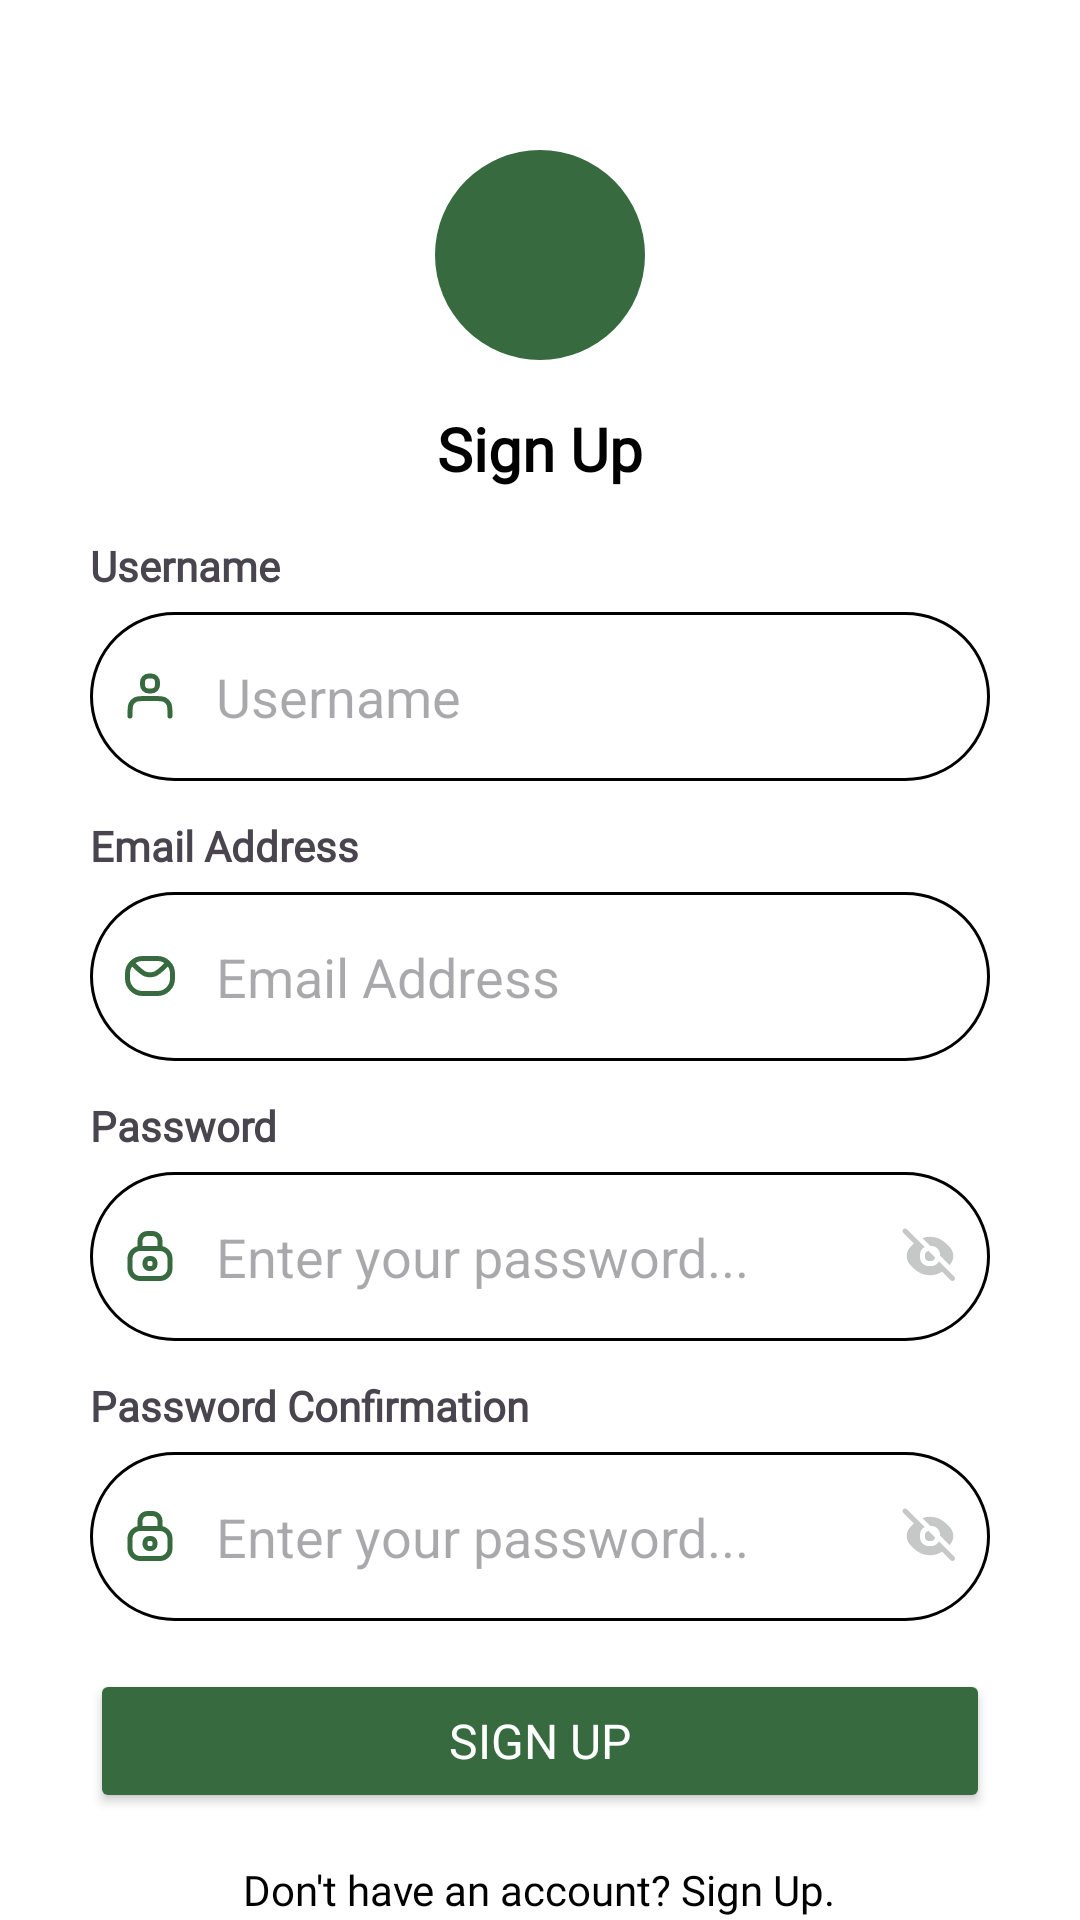

Here is an Android app screen rendered from its layout file. Give the layout XML and the strings, colors and styles it references.
<!-- AndroidManifest.xml: application theme Theme.NutriCheck -->
<!-- res/layout/fragment_register.xml -->
<?xml version="1.0" encoding="utf-8"?>
<ScrollView xmlns:android="http://schemas.android.com/apk/res/android"
    xmlns:app="http://schemas.android.com/apk/res-auto"
    xmlns:tools="http://schemas.android.com/tools"
    android:layout_width="match_parent"
    android:layout_height="match_parent"
    android:background="@android:color/white"
    android:paddingTop="50dp"
    android:paddingStart="30dp"
    android:paddingEnd="30dp"
    tools:context=".auth.register.form.RegisterFragment">

    <LinearLayout
        android:layout_width="match_parent"
        android:layout_height="wrap_content"
        android:orientation="vertical"
        android:gravity="center_horizontal">

        
        <ImageView
            android:id="@+id/profileImage"
            android:layout_width="70dp"
            android:layout_height="70dp"
            android:src="@drawable/background_button"
            android:layout_marginBottom="16dp" />

        
        <TextView
            android:id="@+id/tvSignIn"
            android:layout_width="wrap_content"
            android:layout_height="wrap_content"
            android:text="@string/sign_up"
            android:fontFamily="@font/plus_jakarta_sans"
            android:textSize="20sp"
            android:textStyle="bold"
            android:textColor="@android:color/black"
            android:layout_marginBottom="16dp" />

        
        <TextView
            android:layout_width="match_parent"
            android:layout_height="wrap_content"
            android:text="@string/username"
            android:fontFamily="@font/plus_jakarta_sans"
            android:textStyle="bold"
            android:layout_marginBottom="6dp" />

        <LinearLayout
            android:layout_width="match_parent"
            android:layout_height="wrap_content"
            android:orientation="horizontal"
            android:background="@drawable/bg_text"
            android:padding="10dp"
            android:layout_marginBottom="12dp">

            <ImageView
                android:layout_width="20dp"
                android:layout_height="20dp"
                android:src="@drawable/_3_user"
                android:layout_gravity="center_vertical"
                android:layout_marginEnd="6dp"
                app:tint="@color/prymary_color" />

            <EditText
                android:id="@+id/etUsername"
                android:layout_width="0dp"
                android:layout_height="wrap_content"
                android:layout_weight="1"
                android:hint="@string/username"
                android:background="@android:color/transparent"
                android:padding="6dp" />
        </LinearLayout>

        
        <TextView
            android:layout_width="match_parent"
            android:layout_height="wrap_content"
            android:text="@string/email_address"
            android:fontFamily="@font/plus_jakarta_sans"
            android:textStyle="bold"
            android:layout_marginBottom="6dp" />

        <LinearLayout
            android:layout_width="match_parent"
            android:layout_height="wrap_content"
            android:orientation="horizontal"
            android:background="@drawable/bg_text"
            android:padding="10dp"
            android:layout_marginBottom="12dp">

            <ImageView
                android:layout_width="20dp"
                android:layout_height="20dp"
                android:src="@drawable/email"
                android:layout_gravity="center_vertical"
                android:layout_marginEnd="6dp"
                app:tint="@color/prymary_color" />

            <EditText
                android:id="@+id/etEmailAddress"
                android:layout_width="0dp"
                android:layout_height="wrap_content"
                android:layout_weight="1"
                android:hint="@string/email_address"
                android:background="@android:color/transparent"
                android:padding="6dp" />
        </LinearLayout>

        
        <TextView
            android:layout_width="match_parent"
            android:layout_height="wrap_content"
            android:text="@string/password"
            android:fontFamily="@font/plus_jakarta_sans"
            android:textStyle="bold"
            android:layout_marginBottom="6dp" />

        <LinearLayout
            android:layout_width="match_parent"
            android:layout_height="wrap_content"
            android:orientation="horizontal"
            android:background="@drawable/bg_text"
            android:padding="10dp"
            android:layout_marginBottom="12dp">

            <ImageView
                android:layout_width="20dp"
                android:layout_height="20dp"
                android:src="@drawable/gembok"
                android:layout_gravity="center_vertical"
                android:layout_marginEnd="6dp"
                app:tint="@color/prymary_color" />

            <EditText
                android:id="@+id/etPassword"
                android:layout_width="0dp"
                android:layout_height="wrap_content"
                android:layout_weight="1"
                android:hint="@string/enter_your_password"
                android:inputType="textPassword"
                android:background="@android:color/transparent"
                android:padding="6dp" />

            <ImageView
                android:id="@+id/btnTogglePassword"
                android:layout_width="20dp"
                android:layout_height="20dp"
                android:src="@drawable/solid_eye"
                android:layout_gravity="center_vertical" />
        </LinearLayout>

        
        <TextView
            android:layout_width="match_parent"
            android:layout_height="wrap_content"
            android:text="@string/password_confirmation"
            android:fontFamily="@font/plus_jakarta_sans"
            android:textStyle="bold"
            android:layout_marginBottom="6dp" />

        <LinearLayout
            android:layout_width="match_parent"
            android:layout_height="wrap_content"
            android:orientation="horizontal"
            android:background="@drawable/bg_text"
            android:padding="10dp"
            android:layout_marginBottom="16dp">

            <ImageView
                android:layout_width="20dp"
                android:layout_height="20dp"
                android:src="@drawable/gembok"
                android:layout_gravity="center_vertical"
                android:layout_marginEnd="6dp"
                app:tint="@color/prymary_color" />

            <EditText
                android:id="@+id/etConfirmPassword"
                android:layout_width="0dp"
                android:layout_height="wrap_content"
                android:layout_weight="1"
                android:hint="@string/enter_your_password"
                android:inputType="textPassword"
                android:background="@android:color/transparent"
                android:padding="6dp" />

            <ImageView
                android:id="@+id/btnToggleConfirmPassword"
                android:layout_width="20dp"
                android:layout_height="20dp"
                android:src="@drawable/solid_eye"
                android:layout_gravity="center_vertical" />
        </LinearLayout>

        
        <Button
            android:id="@+id/btnSignIn"
            android:layout_width="match_parent"
            android:layout_height="wrap_content"
            android:text="@string/sign_up"
            android:backgroundTint="@color/prymary_color"
            android:textColor="@android:color/white"
            android:fontFamily="@font/plus_jakarta_sans"
            android:textSize="16sp"
            android:layout_marginBottom="16dp"
            android:paddingVertical="10dp" />

        
        <TextView
            android:id="@+id/tvSignUp"
            android:layout_width="wrap_content"
            android:layout_height="wrap_content"
            android:fontFamily="@font/plus_jakarta_sans"
            android:text="@string/don_t_have_an_account_sign_up"
            android:textColor="@color/black"
            android:gravity="center" />
    </LinearLayout>
</ScrollView>
<!-- resources referenced by this layout -->
<resources>
  <color name="black">#FF000000</color>
  <color name="prymary_color">#376A3E</color>
  <!-- drawable _3_user (drawable) -->
  <vector xmlns:android="http://schemas.android.com/apk/res/android"
      android:width="24dp"
      android:height="24dp"
      android:viewportWidth="24"
      android:viewportHeight="24">
    <path
        android:pathData="M20,20V19.4C20,17.16 20,16.04 19.564,15.184C19.181,14.431 18.569,13.819 17.816,13.436C16.96,13 15.84,13 13.6,13H10.4C8.16,13 7.04,13 6.184,13.436C5.431,13.819 4.819,14.431 4.436,15.184C4,16.04 4,17.16 4,19.4V20"
        android:strokeLineJoin="round"
        android:strokeWidth="2"
        android:fillColor="#00000000"
        android:strokeColor="#313A34"
        android:strokeLineCap="round"/>
    <path
        android:pathData="M11.5,4L12.5,4A2.5,2.5 0,0 1,15 6.5L15,7.5A2.5,2.5 0,0 1,12.5 10L11.5,10A2.5,2.5 0,0 1,9 7.5L9,6.5A2.5,2.5 0,0 1,11.5 4z"
        android:strokeLineJoin="round"
        android:strokeWidth="2"
        android:fillColor="#00000000"
        android:strokeColor="#313A34"
        android:strokeLineCap="round"/>
  </vector>
  <!-- drawable background_button (drawable) -->
  <?xml version="1.0" encoding="utf-8"?>
  <ripple xmlns:android="http://schemas.android.com/apk/res/android"
      android:color="@color/design_default_color_primary_dark"> 
      <item>
          <shape>
              <solid android:color="#376A3E"/>
              <corners android:radius="1000dp"/>
          </shape>
      </item>
  </ripple>
  <!-- drawable bg_text (drawable) -->
  <?xml version="1.0" encoding="utf-8"?>
  <shape xmlns:android="http://schemas.android.com/apk/res/android">
      <solid android:color="@android:color/white" />
      <stroke android:width="1dp" android:color="@android:color/black" />
      <corners android:radius="40dp" />
  </shape>
  <!-- drawable email (drawable) -->
  <vector xmlns:android="http://schemas.android.com/apk/res/android"
      android:width="24dp"
      android:height="24dp"
      android:viewportWidth="24"
      android:viewportHeight="24">
    <path
        android:pathData="M9,5L15,5A6,6 0,0 1,21 11L21,13A6,6 0,0 1,15 19L9,19A6,6 0,0 1,3 13L3,11A6,6 0,0 1,9 5z"
        android:strokeLineJoin="round"
        android:strokeWidth="2"
        android:fillColor="#00000000"
        android:strokeColor="#313A34"
        android:strokeLineCap="round"/>
    <path
        android:pathData="M5,7L5.212,7.212C7.588,9.588 8.776,10.776 10.146,11.221C11.351,11.613 12.649,11.613 13.854,11.221C15.224,10.776 16.412,9.588 18.788,7.212L19,7"
        android:strokeLineJoin="round"
        android:strokeWidth="2"
        android:fillColor="#00000000"
        android:strokeColor="#313A34"
        android:strokeLineCap="round"/>
  </vector>
  <string name="don_t_have_an_account_sign_up">Don\'t have an account? Sign Up.</string>
  <string name="email_address">Email Address</string>
  <string name="enter_your_password">Enter your password...</string>
  <string name="password">Password</string>
  <string name="password_confirmation">Password Confirmation</string>
  <string name="sign_up">Sign Up</string>
  <string name="username">Username</string>
  <style name="Theme.NutriCheck" parent="Base.Theme.NutriCheck" />
  <style name="Base.Theme.NutriCheck" parent="Theme.Material3.DayNight.NoActionBar">
          <item name="colorPrimary">@color/white</item>
  
  
          <item name="colorSecondaryContainer">@color/bottom_nav_background</item>
          <item name="android:colorAccent">@color/bottom_nav_background</item>
  
  
  
  
  
          <item name="android:statusBarColor">@color/bottom_nav_background</item>
          <item name="android:navigationBarColor">@color/pastel_green_dark1</item>
      </style>
  <color name="white">#FFFFFFFF</color>
  <color name="bottom_nav_background">#D4E8D0</color>
  <color name="pastel_green_dark1">#7BB893</color>
</resources>
